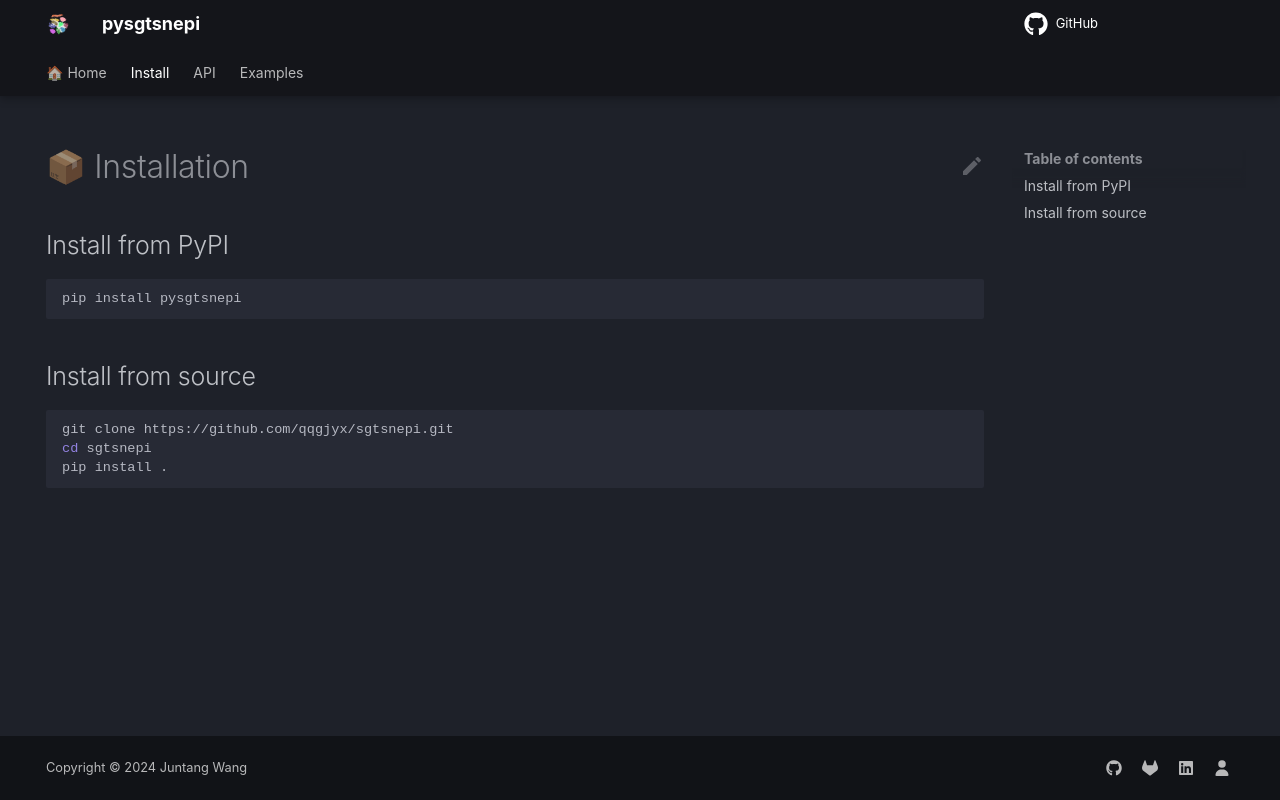

repository: qqgjyx/sgtsnepi · page: install.html · generator: mkdocs

---
hide:
  - navigation
---

# 📦 Installation

## Install from PyPI

```bash
pip install pysgtsnepi
```

## Install from source

```bash
git clone https://github.com/qqgjyx/sgtsnepi.git
cd sgtsnepi
pip install .
```
